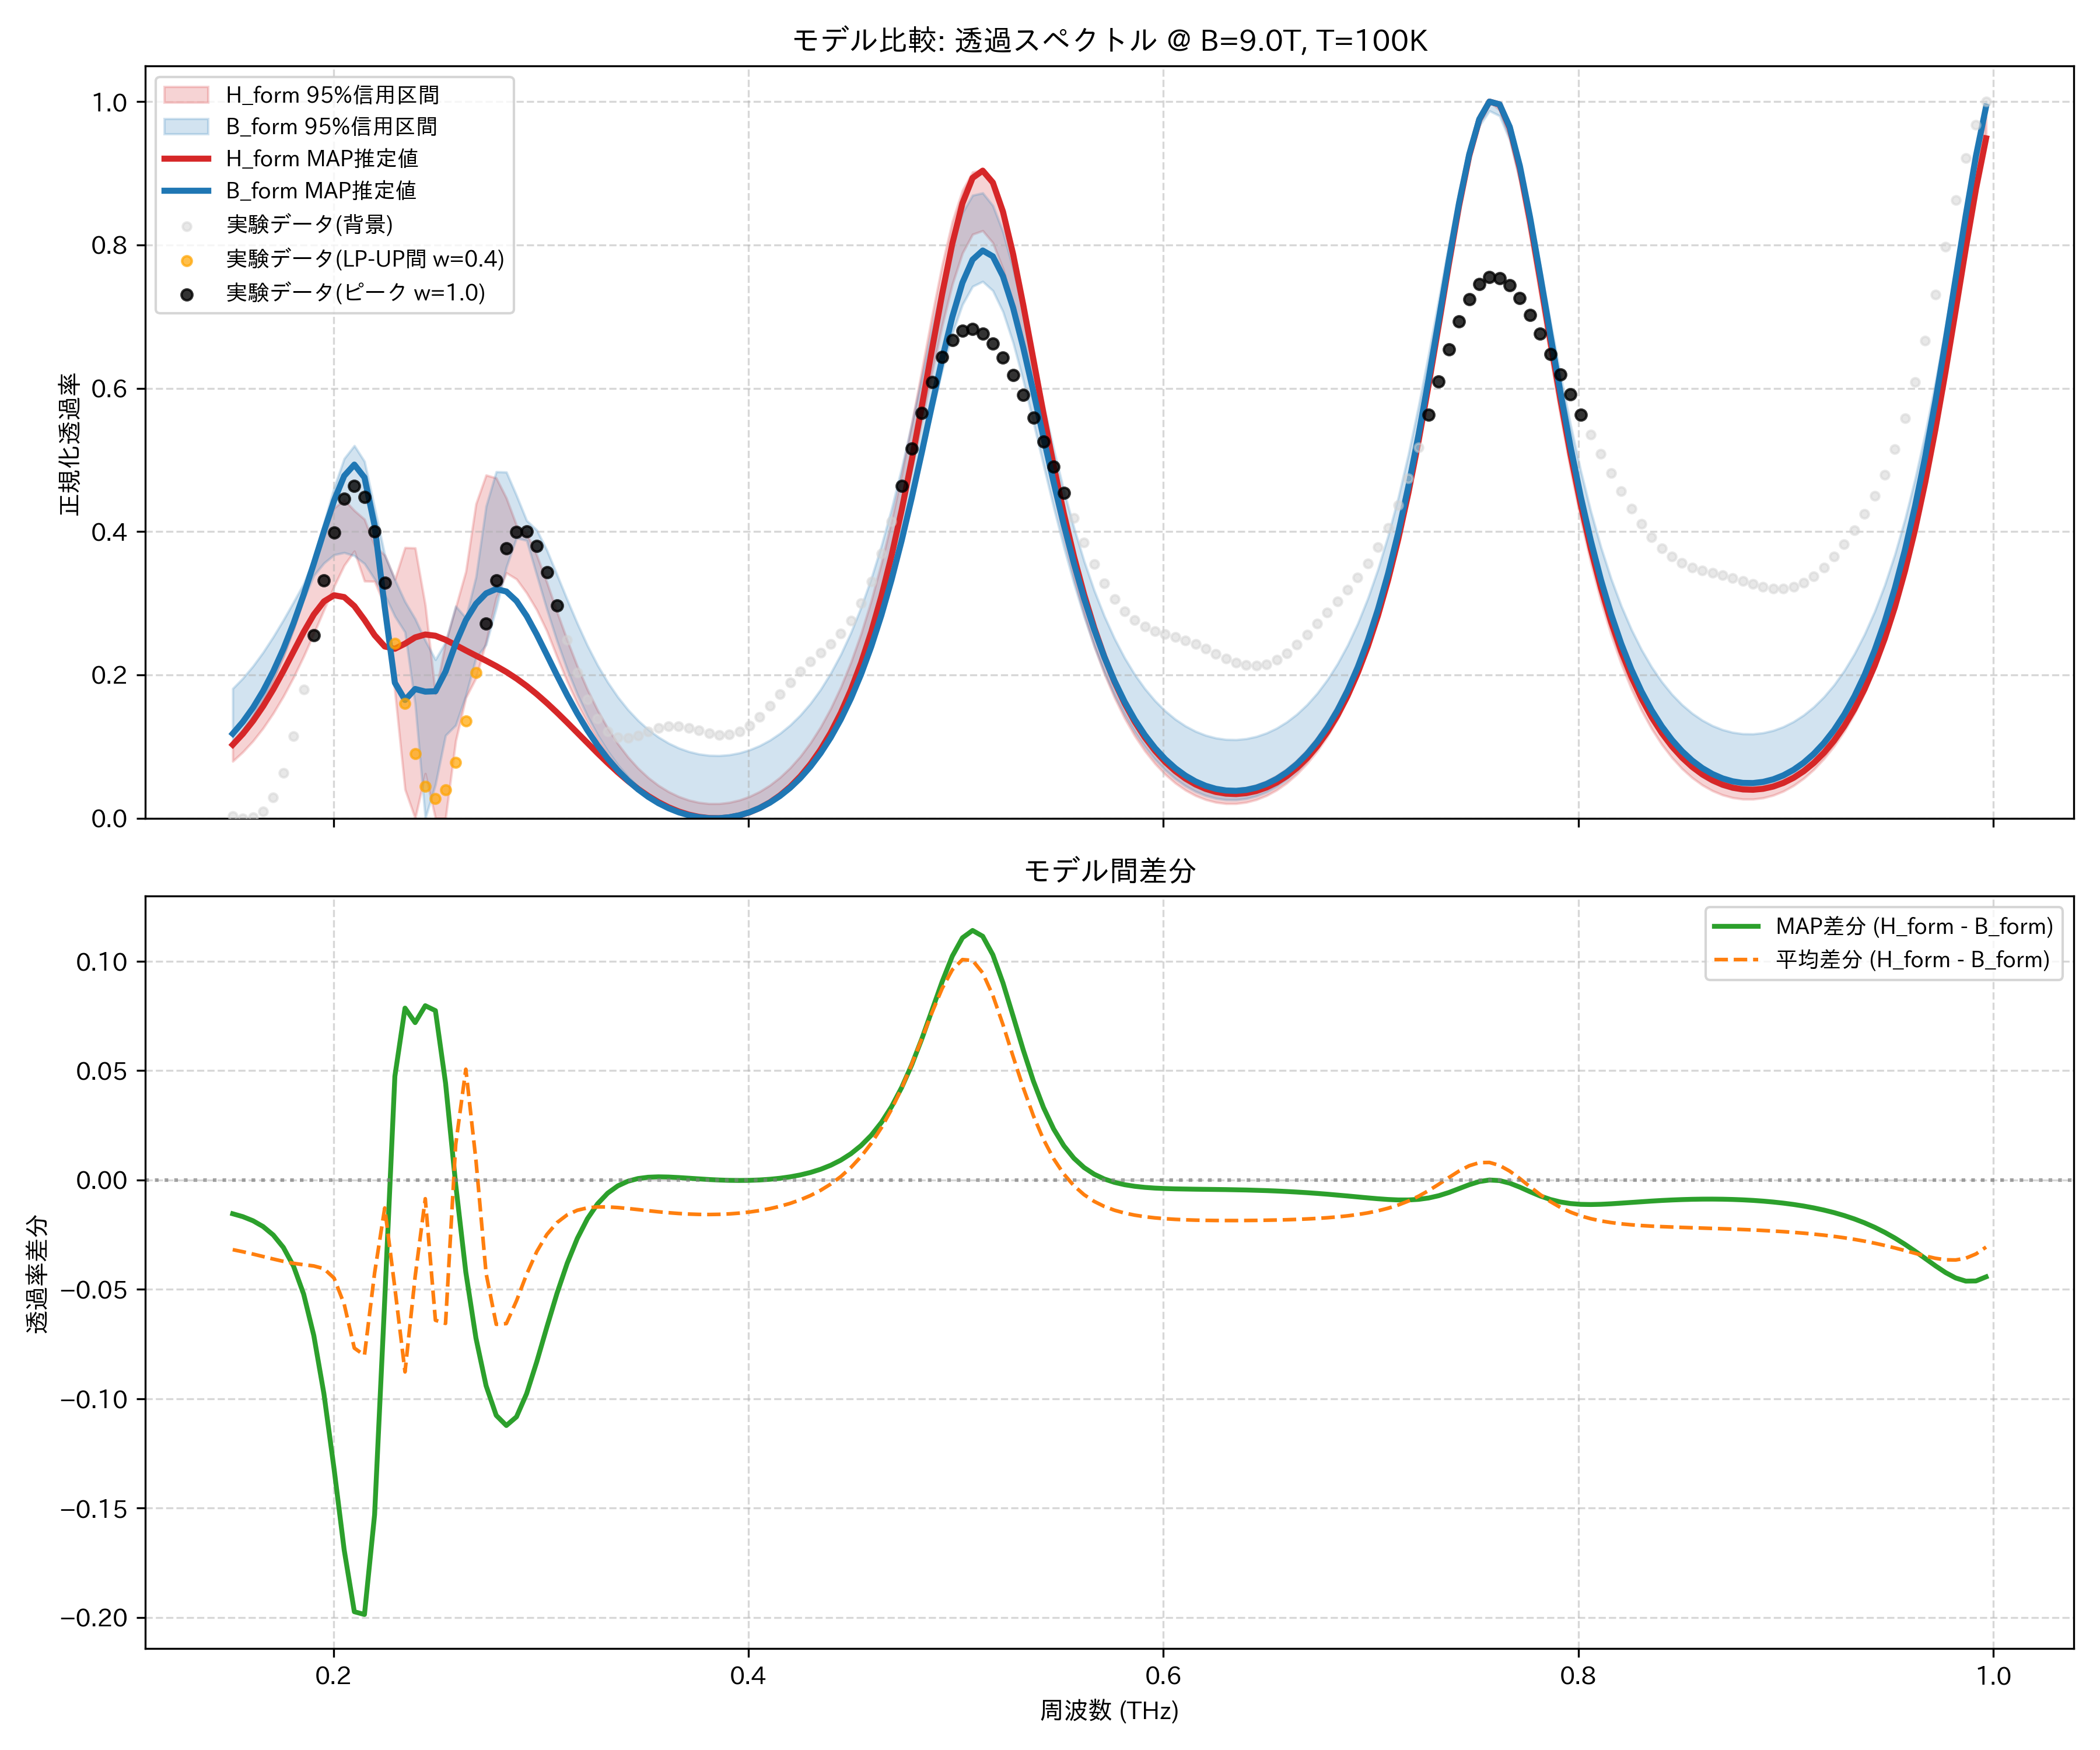

The data file committed next to this chart (first rows):
frequency_thz, H_form_mean, H_form_map, H_form_lower_95, H_form_upper_95, B_form_mean, B_form_map, B_form_lower_95, B_form_upper_95, observed_normalized
0.1514, 0.09235, 0.1026, 0.07947, 0.1076, 0.1242, 0.118, 0.1064, 0.1809, 0.00278
0.1563, 0.1076, 0.1177, 0.09243, 0.1237, 0.1404, 0.1345, 0.1231, 0.1953, 0.0
0.1612, 0.1259, 0.1356, 0.1077, 0.1432, 0.1597, 0.1542, 0.1431, 0.2122, 0.0009845
0.1661, 0.1476, 0.1563, 0.1257, 0.1665, 0.1826, 0.1776, 0.1668, 0.2316, 0.009217
0.171, 0.173, 0.1797, 0.1465, 0.1941, 0.2091, 0.2048, 0.1947, 0.2532, 0.02888
0.1759, 0.2024, 0.2054, 0.1701, 0.2265, 0.2396, 0.2363, 0.227, 0.2767, 0.06342
0.1808, 0.236, 0.2327, 0.1965, 0.2639, 0.2741, 0.272, 0.2642, 0.3017, 0.1143
0.1856, 0.2734, 0.2598, 0.2259, 0.306, 0.3121, 0.3119, 0.3055, 0.3272, 0.1798
0.1905, 0.3136, 0.2842, 0.2577, 0.3519, 0.3528, 0.3553, 0.3386, 0.3614, 0.255
0.1954, 0.3537, 0.3025, 0.2906, 0.3968, 0.3943, 0.4002, 0.356, 0.4118, 0.3315
0.2003, 0.3878, 0.3112, 0.3234, 0.4328, 0.4327, 0.4432, 0.3676, 0.4612, 0.3987
0.2052, 0.4049, 0.3086, 0.3529, 0.4443, 0.4617, 0.4777, 0.3706, 0.5019, 0.4457
0.2101, 0.3948, 0.2961, 0.3727, 0.4294, 0.4717, 0.4935, 0.3662, 0.5199, 0.4636
0.2149, 0.3718, 0.2768, 0.3309, 0.4171, 0.4519, 0.4755, 0.3553, 0.4979, 0.4481
0.2198, 0.3585, 0.2555, 0.3304, 0.3804, 0.401, 0.4085, 0.3336, 0.4333, 0.4006
0.2247, 0.3293, 0.2397, 0.2967, 0.367, 0.342, 0.2944, 0.3116, 0.3674, 0.3286
0.2296, 0.258, 0.2365, 0.1766, 0.3334, 0.3074, 0.189, 0.2818, 0.3329, 0.2438
0.2345, 0.1982, 0.2436, 0.0402, 0.3776, 0.286, 0.165, 0.2596, 0.3022, 0.16
0.2394, 0.1945, 0.2523, 0.0, 0.3771, 0.2386, 0.1803, 0.1595, 0.2783, 0.09024
0.2443, 0.1569, 0.2564, 0.06224, 0.2972, 0.1654, 0.1767, 0.0, 0.2479, 0.04416
0.2491, 0.09188, 0.2546, 0.0, 0.1738, 0.156, 0.1772, 0.047, 0.2213, 0.02706
0.254, 0.1141, 0.249, 0.0, 0.2451, 0.1797, 0.2046, 0.1156, 0.2457, 0.03948
0.2589, 0.195, 0.2417, 0.1078, 0.2941, 0.1788, 0.2437, 0.1299, 0.2959, 0.07781
0.2638, 0.2598, 0.2341, 0.1682, 0.3442, 0.2091, 0.2763, 0.1712, 0.2798, 0.1353
0.2687, 0.3035, 0.2269, 0.1956, 0.4386, 0.2945, 0.2992, 0.2236, 0.3366, 0.2031
0.2736, 0.3386, 0.2197, 0.2464, 0.4788, 0.3812, 0.3138, 0.2422, 0.4353, 0.2718
0.2785, 0.3663, 0.2123, 0.3073, 0.4748, 0.4323, 0.3199, 0.2931, 0.4835, 0.3322
0.2833, 0.3802, 0.2041, 0.3424, 0.4467, 0.4458, 0.3163, 0.3506, 0.483, 0.3765
0.2882, 0.3761, 0.1949, 0.3337, 0.4088, 0.4313, 0.3032, 0.391, 0.4503, 0.3997
0.2931, 0.356, 0.1846, 0.3143, 0.3974, 0.3991, 0.2823, 0.3877, 0.4155, 0.4001
0.298, 0.3253, 0.1732, 0.2906, 0.3671, 0.358, 0.2563, 0.3391, 0.4021, 0.3796
0.3029, 0.2895, 0.1607, 0.2611, 0.329, 0.3144, 0.2279, 0.2913, 0.374, 0.343
0.3078, 0.2526, 0.1475, 0.2251, 0.2879, 0.2721, 0.1992, 0.2472, 0.3397, 0.297
0.3127, 0.217, 0.1336, 0.1908, 0.2485, 0.233, 0.1717, 0.2077, 0.305, 0.2485
0.3175, 0.1841, 0.1193, 0.1602, 0.212, 0.1979, 0.146, 0.173, 0.2718, 0.2035
0.3224, 0.1543, 0.105, 0.1332, 0.1794, 0.167, 0.1227, 0.1426, 0.2408, 0.1662
0.3273, 0.1277, 0.0908, 0.1094, 0.1507, 0.14, 0.1017, 0.1163, 0.2135, 0.1386
0.3322, 0.1044, 0.07707, 0.08862, 0.1256, 0.1167, 0.08307, 0.09373, 0.1897, 0.1212
0.3371, 0.0841, 0.06405, 0.07061, 0.1039, 0.09669, 0.06672, 0.07436, 0.1691, 0.113
0.342, 0.06658, 0.05193, 0.05511, 0.08531, 0.07961, 0.05248, 0.05785, 0.1514, 0.1118
0.3468, 0.05162, 0.0409, 0.04188, 0.06967, 0.06515, 0.04022, 0.04389, 0.1364, 0.1153
0.3517, 0.039, 0.03107, 0.03072, 0.05658, 0.05304, 0.02979, 0.03219, 0.1237, 0.1206
0.3566, 0.02853, 0.02252, 0.02147, 0.04577, 0.04306, 0.02106, 0.02253, 0.1132, 0.1256
0.3615, 0.02005, 0.01531, 0.01398, 0.03705, 0.035, 0.01394, 0.01473, 0.1047, 0.1284
0.3664, 0.01341, 0.00946, 0.008156, 0.03026, 0.02871, 0.008331, 0.008669, 0.09801, 0.1285
0.3713, 0.008523, 0.004991, 0.003919, 0.02527, 0.02409, 0.004168, 0.004251, 0.093, 0.1262
0.3762, 0.005307, 0.001915, 0.00121, 0.022, 0.02103, 0.001406, 0.001376, 0.08959, 0.1223
0.381, 0.003712, 0.0002436, 0.0, 0.02038, 0.01948, 1.891409010990167e-05, 0.0, 0.08772, 0.1185
0.3859, 0.00372, 0.0, 0.0, 0.02039, 0.01941, 0.0, 0.0, 0.08735, 0.1162
0.3908, 0.005337, 0.001219, 0.00136, 0.02203, 0.02082, 0.001365, 0.001386, 0.08849, 0.1168
0.3957, 0.008597, 0.003952, 0.004374, 0.02534, 0.02373, 0.00415, 0.004247, 0.09114, 0.1211
0.4006, 0.01357, 0.008273, 0.009108, 0.03037, 0.0282, 0.008417, 0.008634, 0.09536, 0.1296
0.4055, 0.02034, 0.01428, 0.01565, 0.03722, 0.0343, 0.01425, 0.01463, 0.1012, 0.1417
0.4104, 0.02904, 0.0221, 0.02414, 0.04603, 0.04214, 0.02176, 0.02232, 0.1089, 0.1567
0.4152, 0.03985, 0.0319, 0.03473, 0.05701, 0.05186, 0.03109, 0.03186, 0.1184, 0.1732
0.4201, 0.05296, 0.04387, 0.0476, 0.07033, 0.06364, 0.04242, 0.04344, 0.1299, 0.1897
0.425, 0.06863, 0.05828, 0.06281, 0.08625, 0.0777, 0.05595, 0.05725, 0.1438, 0.205
0.4299, 0.08718, 0.0754, 0.0804, 0.1051, 0.09428, 0.07195, 0.07356, 0.1602, 0.2187
0.4348, 0.109, 0.09561, 0.101, 0.1272, 0.1137, 0.09071, 0.09263, 0.1796, 0.2311
0.4397, 0.1344, 0.1193, 0.1249, 0.153, 0.1362, 0.1126, 0.1148, 0.2023, 0.2435
... 114 more rows
